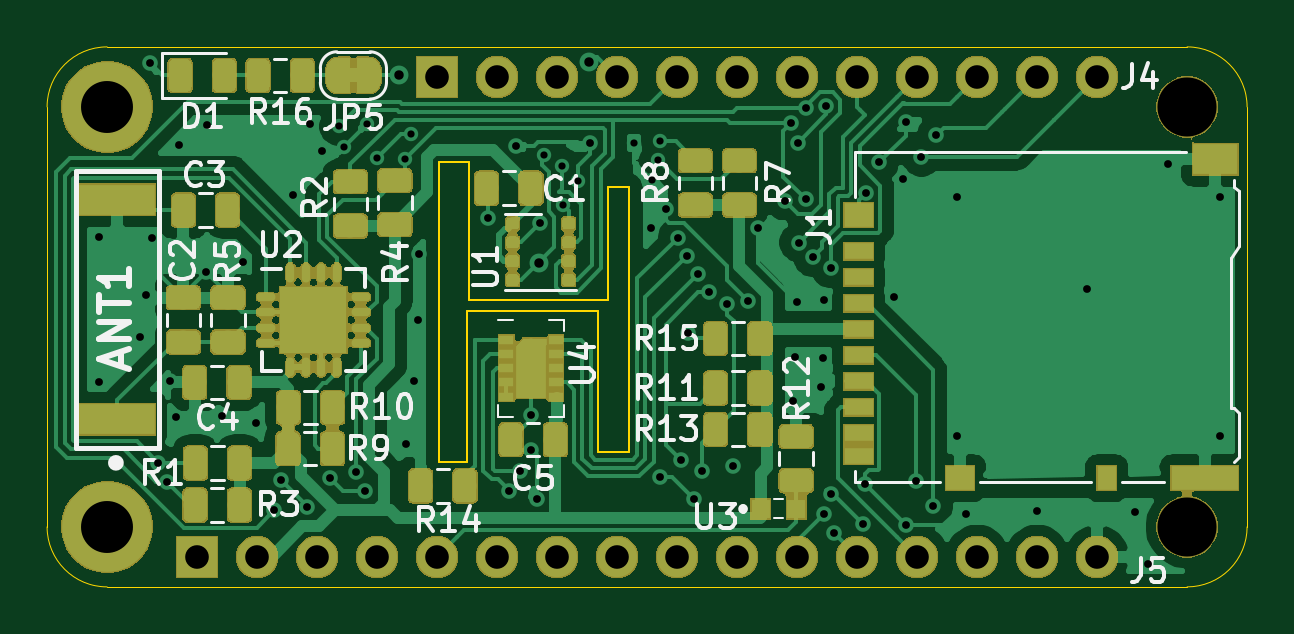
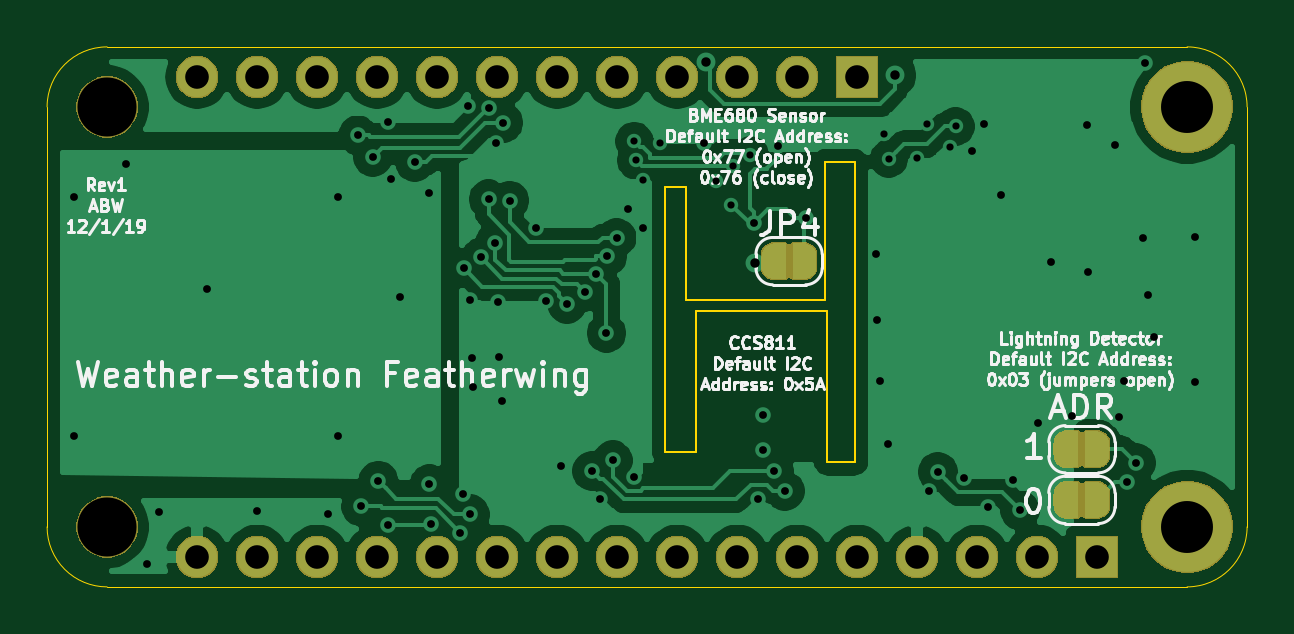
Circuit board: 11 layer files. Board 50.8 x 22.9 mm.
- bottom_copper: Feather-weather-station-B_Cu.gbr (70972 bytes)
- bottom_mask: Feather-weather-station-B_Mask.gbr (49409 bytes)
- paste: Feather-weather-station-B_Paste.gbr (505 bytes)
- bottom_silk: Feather-weather-station-B_SilkS.gbr (52803 bytes)
- outline: Feather-weather-station-Edge_Cuts.gbr (1664 bytes)
- top_copper: Feather-weather-station-F_Cu.gbr (162688 bytes)
- top_mask: Feather-weather-station-F_Mask.gbr (123949 bytes)
- paste: Feather-weather-station-F_Paste.gbr (92470 bytes)
- top_silk: Feather-weather-station-F_SilkS.gbr (24958 bytes)
- drill: Feather-weather-station-NPTH.drl (317 bytes)
- drill: Feather-weather-station-PTH.drl (2494 bytes)

=== bottom_copper: Feather-weather-station-B_Cu.gbr (70972 bytes, source omitted) ===
=== bottom_mask: Feather-weather-station-B_Mask.gbr (49409 bytes, source omitted) ===
=== paste: Feather-weather-station-B_Paste.gbr ===
G04 #@! TF.GenerationSoftware,KiCad,Pcbnew,(5.1.4)-1*
G04 #@! TF.CreationDate,2019-12-01T21:56:44-05:00*
G04 #@! TF.ProjectId,Feather-weather-station,46656174-6865-4722-9d77-656174686572,rev?*
G04 #@! TF.SameCoordinates,Original*
G04 #@! TF.FileFunction,Paste,Bot*
G04 #@! TF.FilePolarity,Positive*
%FSLAX46Y46*%
G04 Gerber Fmt 4.6, Leading zero omitted, Abs format (unit mm)*
G04 Created by KiCad (PCBNEW (5.1.4)-1) date 2019-12-01 21:56:44*
%MOMM*%
%LPD*%
G04 APERTURE LIST*
G04 APERTURE END LIST*
M02*

=== bottom_silk: Feather-weather-station-B_SilkS.gbr (52803 bytes, source omitted) ===
=== outline: Feather-weather-station-Edge_Cuts.gbr ===
G04 #@! TF.GenerationSoftware,KiCad,Pcbnew,(5.1.4)-1*
G04 #@! TF.CreationDate,2019-12-01T21:56:44-05:00*
G04 #@! TF.ProjectId,Feather-weather-station,46656174-6865-4722-9d77-656174686572,rev?*
G04 #@! TF.SameCoordinates,Original*
G04 #@! TF.FileFunction,Profile,NP*
%FSLAX46Y46*%
G04 Gerber Fmt 4.6, Leading zero omitted, Abs format (unit mm)*
G04 Created by KiCad (PCBNEW (5.1.4)-1) date 2019-12-01 21:56:44*
%MOMM*%
%LPD*%
G04 APERTURE LIST*
%ADD10C,0.100000*%
%ADD11C,0.050000*%
G04 APERTURE END LIST*
D10*
X143941800Y-68135500D02*
X142624600Y-68135500D01*
X143941800Y-68135500D02*
X143941800Y-56921400D01*
X137071100Y-68580000D02*
X135890000Y-68580000D01*
X142624600Y-62179200D02*
X142624600Y-68135500D01*
X143941800Y-56921400D02*
X143052800Y-56921400D01*
X137160000Y-55880000D02*
X137160000Y-61722000D01*
X135890000Y-55880000D02*
X137160000Y-55880000D01*
X135890000Y-68580000D02*
X135890000Y-55880000D01*
X137071100Y-62179200D02*
X137071100Y-68580000D01*
X142624600Y-62179200D02*
X137071100Y-62179200D01*
X143052800Y-57150000D02*
X143052800Y-56921400D01*
X143052800Y-61722000D02*
X143052800Y-57150000D01*
X137160000Y-61722000D02*
X143052800Y-61722000D01*
D11*
X170091100Y-71310500D02*
G75*
G02X167551100Y-73850500I-2540000J0D01*
G01*
X167551100Y-50990500D02*
G75*
G02X170091100Y-53530500I0J-2540000D01*
G01*
X119291100Y-53530500D02*
X119291100Y-71310500D01*
X121831100Y-73850500D02*
G75*
G02X119291100Y-71310500I0J2540000D01*
G01*
X121831100Y-50990500D02*
X167551100Y-50990500D01*
X119291100Y-53530500D02*
G75*
G02X121831100Y-50990500I2540000J0D01*
G01*
X170091100Y-71310500D02*
X170091100Y-53530500D01*
X167551100Y-73850500D02*
X121831100Y-73850500D01*
M02*

=== top_copper: Feather-weather-station-F_Cu.gbr (162688 bytes, source omitted) ===
=== top_mask: Feather-weather-station-F_Mask.gbr (123949 bytes, source omitted) ===
=== paste: Feather-weather-station-F_Paste.gbr (92470 bytes, source omitted) ===
=== top_silk: Feather-weather-station-F_SilkS.gbr (24958 bytes, source omitted) ===
=== drill: Feather-weather-station-NPTH.drl ===
M48
; DRILL file {KiCad (5.1.4)-1} date 12/1/2019 9:55:45 PM
; FORMAT={-:-/ absolute / inch / decimal}
; #@! TF.CreationDate,2019-12-01T21:55:45-05:00
; #@! TF.GenerationSoftware,Kicad,Pcbnew,(5.1.4)-1
; #@! TF.FileFunction,NonPlated,1,2,NPTH
FMAT,2
INCH
T1C0.0984
%
G90
G05
T1
X6.5965Y-2.1075
X6.5965Y-2.8075
T0
M30

=== drill: Feather-weather-station-PTH.drl ===
M48
; DRILL file {KiCad (5.1.4)-1} date 12/1/2019 9:55:45 PM
; FORMAT={-:-/ absolute / inch / decimal}
; #@! TF.CreationDate,2019-12-01T21:55:45-05:00
; #@! TF.GenerationSoftware,Kicad,Pcbnew,(5.1.4)-1
; #@! TF.FileFunction,Plated,1,2,PTH
FMAT,2
INCH
T1C0.0120
T2C0.0130
T3C0.0157
T4C0.0394
T5C0.0866
%
G90
G05
T1
X5.1825Y-2.14
X5.1915Y-2.1745
X5.23Y-2.1355
X5.2465Y-2.1925
X5.2935Y-2.194
X5.3025Y-2.1525
X5.525Y-2.1885
X5.554Y-2.2065
X5.556Y-2.2715
X5.582Y-2.231
X5.6755Y-2.1685
X5.704Y-2.2295
X5.715Y-2.1965
X5.718Y-2.1645
T2
X4.7826Y-2.5656
X4.7838Y-2.3244
X4.8518Y-2.491
X4.8616Y-2.4218
X4.8675Y-2.0345
X4.8708Y-2.3254
X4.882Y-2.701
X4.897Y-2.733
X4.9015Y-2.5645
X4.9106Y-2.625
X4.9162Y-2.1714
X4.9615Y-2.383
X4.9636Y-2.1384
X4.9876Y-2.6226
X5.0228Y-2.3668
X5.0446Y-2.6338
X5.075Y-2.78
X5.087Y-2.73
X5.1064Y-2.2548
X5.129Y-2.775
X5.1348Y-2.1352
X5.1548Y-2.1802
X5.168Y-2.726
X5.212Y-2.716
X5.227Y-2.748
X5.2945Y-2.669
X5.3084Y-2.5646
X5.314Y-2.4632
X5.3158Y-2.353
X5.431Y-2.293
X5.467Y-2.7475
X5.4785Y-2.172
X5.4845Y-2.7145
X5.503Y-2.679
X5.5035Y-2.6205
X5.5125Y-2.761
X5.518Y-2.3018
X5.601Y-2.168
X5.7038Y-2.309
X5.7185Y-2.724
X5.7282Y-2.2778
X5.7472Y-2.3256
X5.7535Y-2.6965
X5.7628Y-2.356
X5.7642Y-2.4844
X5.7745Y-2.761
X5.7814Y-2.386
X5.788Y-2.7145
X5.8004Y-2.4162
X5.83Y-2.4356
X5.8396Y-2.7062
X5.8654Y-2.4314
X5.8814Y-2.309
X5.9258Y-2.2638
X5.936Y-2.134
X5.939Y-2.5985
X5.9426Y-2.525
X5.9458Y-2.4326
X5.9476Y-2.167
X5.95Y-2.3336
X5.9606Y-2.2614
X5.9608Y-2.11
X5.9732Y-2.3584
X5.987Y-2.5744
X5.989Y-2.526
X5.9915Y-2.7865
X5.9916Y-2.4288
X5.9946Y-2.1068
X6.0022Y-2.3766
X6.003Y-2.753
X6.008Y-2.817
X6.057Y-2.803
X6.0594Y-2.7362
X6.0608Y-2.2512
X6.0836Y-2.1996
X6.1088Y-2.4246
X6.1232Y-2.2276
X6.1276Y-2.1332
X6.1278Y-2.8046
X6.1445Y-2.7305
X6.1536Y-2.1908
X6.1735Y-2.7735
X6.1788Y-2.155
X6.2123Y-2.258
X6.2123Y-2.6562
X6.2278Y-2.7852
X6.3464Y-2.7814
X6.4294Y-2.4118
X6.5092Y-2.7824
X6.5306Y-2.8694
X6.5642Y-2.2022
X6.6512Y-2.6562
X6.6518Y-2.258
T3
X5.2835Y-2.055
X5.5159Y-2.3669
X5.599Y-2.0325
T4
X4.9465Y-2.8575
X5.0465Y-2.8575
X5.1465Y-2.8575
X5.2465Y-2.8575
X5.3465Y-2.8575
X5.4465Y-2.8575
X5.5465Y-2.8575
X5.6465Y-2.8575
X5.7465Y-2.8575
X5.8465Y-2.8575
X5.9465Y-2.8575
X6.0465Y-2.8575
X6.1465Y-2.8575
X6.2465Y-2.8575
X6.3465Y-2.8575
X6.4465Y-2.8575
X5.3465Y-2.0575
X5.4465Y-2.0575
X5.5465Y-2.0575
X5.6465Y-2.0575
X5.7465Y-2.0575
X5.8465Y-2.0575
X5.9465Y-2.0575
X6.0465Y-2.0575
X6.1465Y-2.0575
X6.2465Y-2.0575
X6.3465Y-2.0575
X6.4465Y-2.0575
T5
X4.7965Y-2.8075
X4.7965Y-2.1075
T0
M30

